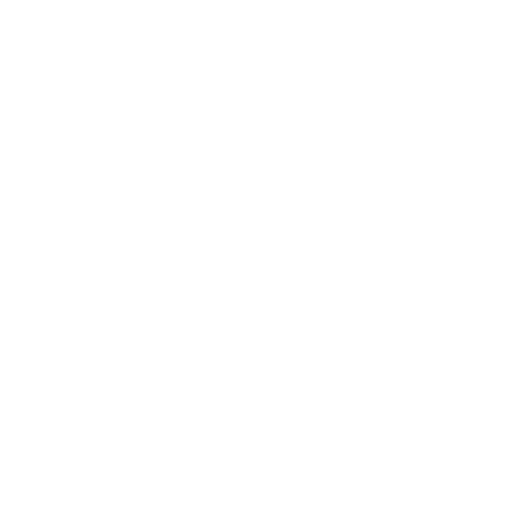
t = 0.00 s
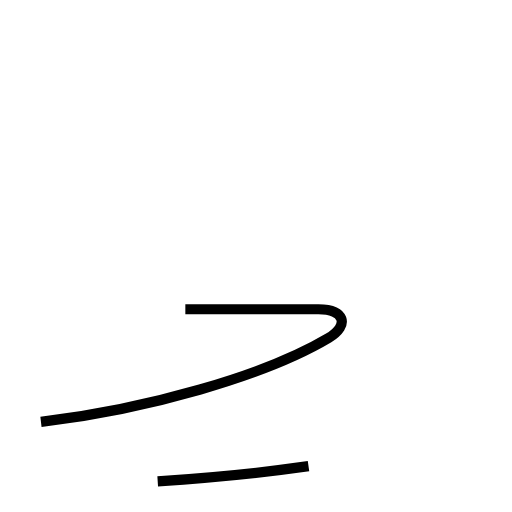
t = 1.87 s
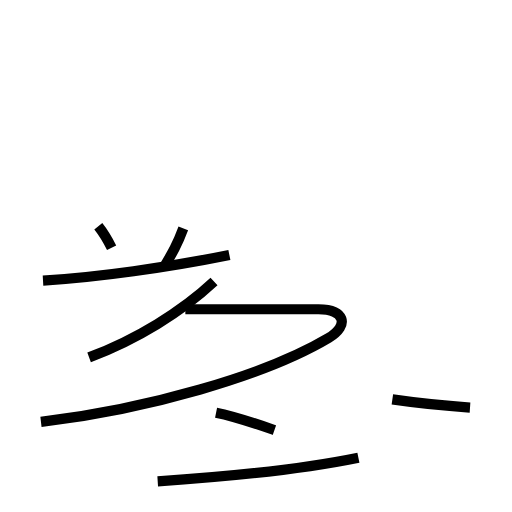
t = 3.61 s
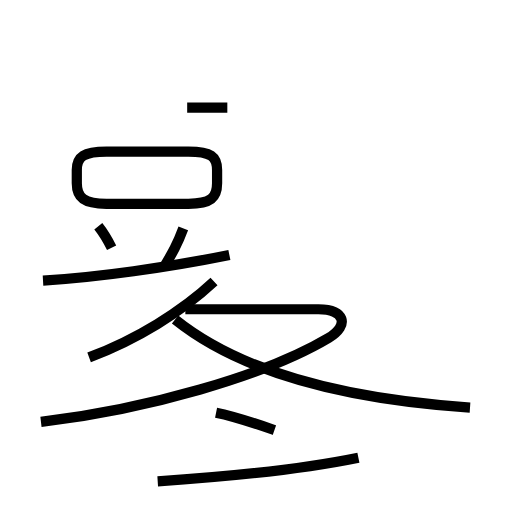
t = 5.44 s
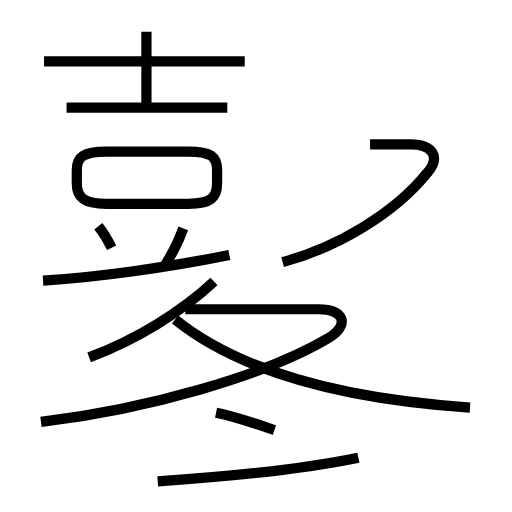
t = 7.36 s
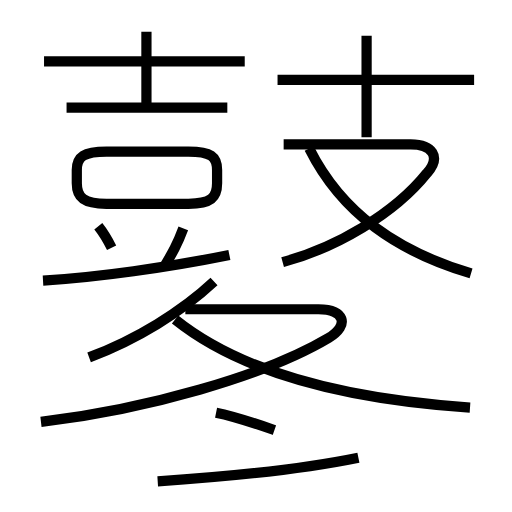
t = 9.10 s

The animated SVG that drew these frames (rendered in a browser with its animation timeline set to each time). Animation: 16 SMIL elements (animate=16); one cycle of 9.10 s.

<?xml version='1.0' encoding='utf-8'?>
<svg viewBox="0.0 -6.0 50.0 50.0" version="1.1" xmlns="http://www.w3.org/2000/svg"><rect x="-1000" y="-1000" width="2000" height="2000" stroke="white" fill="white" /><g style="fill:none;stroke:#000000;stroke-width:1"><path d="M 4.0 -2.8 C 14.2 -4.0 25.9 -7.3 32.1 -11.0 C 34.2 -12.3 33.6 -13.8 31.1 -13.8 L 18.1 -13.8 " transform="translate(0.0 38.0)" stroke-dasharray="47.403583736814106" stroke-dashoffset="47.403583736814106"><animate attributeName="stroke-dashoffset" from="47.403583736814106" to="0" dur="1.422107512104423s" begin="0s; anim_end.end" fill="freeze" id="anim0" /></path><path d="M 15.4 3.0 C 21.6 2.6 29.6 1.8 35.0 0.7 " transform="translate(0.0 38.0)" stroke-dasharray="19.74722436996268" stroke-dashoffset="19.74722436996268"><animate attributeName="stroke-dashoffset" from="19.74722436996268" to="0" dur="0.5924167310988804s" begin="anim0.end" fill="freeze" id="anim1" /></path><path d="M 26.8 -2.0 C 24.8 -2.7 23.1 -3.3 21.1 -3.7 " transform="translate(0.0 38.0)" stroke-dasharray="5.953546127994705" stroke-dashoffset="5.953546127994705"><animate attributeName="stroke-dashoffset" from="5.953546127994705" to="0" dur="0.17860638383984115s" begin="anim1.end" fill="freeze" id="anim2" /></path><path d="M 8.7 -9.1 C 13.3 -10.8 17.8 -13.6 20.9 -16.5 " transform="translate(0.0 38.0)" stroke-dasharray="14.356065854792627" stroke-dashoffset="14.356065854792627"><animate attributeName="stroke-dashoffset" from="14.356065854792627" to="0" dur="0.4306819756437788s" begin="anim2.end" fill="freeze" id="anim3" /></path><path d="M 10.9 -19.8 C 10.6 -20.4 10.0 -21.4 9.6 -21.9 " transform="translate(0.0 38.0)" stroke-dasharray="2.473010737741505" stroke-dashoffset="2.473010737741505"><animate attributeName="stroke-dashoffset" from="2.473010737741505" to="0" dur="0.07419032213224515s" begin="anim3.end" fill="freeze" id="anim4" /></path><path d="M 4.2 -16.6 C 9.4 -16.9 16.5 -17.9 22.4 -19.1 " transform="translate(0.0 38.0)" stroke-dasharray="18.384383299632105" stroke-dashoffset="18.384383299632105"><animate attributeName="stroke-dashoffset" from="18.384383299632105" to="0" dur="0.5515314989889631s" begin="anim4.end" fill="freeze" id="anim5" /></path><path d="M 16.0 -17.9 C 16.9 -19.4 17.3 -20.1 17.9 -21.7 " transform="translate(0.0 38.0)" stroke-dasharray="4.256643623544754" stroke-dashoffset="4.256643623544754"><animate attributeName="stroke-dashoffset" from="4.256643623544754" to="0" dur="0.1276993087063426s" begin="anim5.end" fill="freeze" id="anim6" /></path><path d="M 45.9 -4.2 C 35.5 -4.9 24.2 -7.1 17.1 -12.8 " transform="translate(0.0 38.0)" stroke-dasharray="30.49048226138659" stroke-dashoffset="30.49048226138659"><animate attributeName="stroke-dashoffset" from="30.49048226138659" to="0" dur="0.9147144678415976s" begin="anim6.end" fill="freeze" id="anim7" /></path><path d="M 10.4 -24.1 L 18.4 -24.1 C 20.6 -24.1 21.2 -24.7 21.2 -26.1 L 21.2 -27.4 C 21.2 -28.7 20.6 -29.2 18.4 -29.2 L 10.4 -29.2 C 8.2 -29.2 7.5 -28.7 7.5 -27.4 L 7.5 -26.1 C 7.5 -24.7 8.2 -24.1 10.4 -24.1 Z " transform="translate(0.0 38.0)" stroke-dasharray="34.48051338996923" stroke-dashoffset="34.48051338996923"><animate attributeName="stroke-dashoffset" from="34.48051338996923" to="0" dur="1.034415401699077s" begin="anim7.end" fill="freeze" id="anim8" /></path><path d="M 22.2 -33.5 L 6.5 -33.5 " transform="translate(0.0 38.0)" stroke-dasharray="15.7" stroke-dashoffset="15.7"><animate attributeName="stroke-dashoffset" from="15.7" to="0" dur="0.471s" begin="anim8.end" fill="freeze" id="anim9" /></path><path d="M 23.9 -38.0 L 4.3 -38.0 " transform="translate(0.0 38.0)" stroke-dasharray="19.599999999999998" stroke-dashoffset="19.599999999999998"><animate attributeName="stroke-dashoffset" from="19.599999999999998" to="0" dur="0.588s" begin="anim9.end" fill="freeze" id="anim10" /></path><path d="M 14.3 -33.9 L 14.3 -40.9 " transform="translate(0.0 38.0)" stroke-dasharray="7.0" stroke-dashoffset="7.0"><animate attributeName="stroke-dashoffset" from="7.0" to="0" dur="0.21s" begin="anim10.end" fill="freeze" id="anim11" /></path><path d="M 27.6 -18.4 C 32.8 -19.8 38.5 -23.1 41.7 -27.1 C 43.1 -28.7 42.2 -29.9 40.1 -29.9 L 27.7 -29.9 " transform="translate(0.0 38.0)" stroke-dasharray="33.78136428879864" stroke-dashoffset="33.78136428879864"><animate attributeName="stroke-dashoffset" from="33.78136428879864" to="0" dur="1.0134409286639592s" begin="anim11.end" fill="freeze" id="anim12" /></path><path d="M 46.0 -17.3 C 38.9 -19.4 33.4 -23.1 30.2 -29.5 " transform="translate(0.0 38.0)" stroke-dasharray="20.57693397075059" stroke-dashoffset="20.57693397075059"><animate attributeName="stroke-dashoffset" from="20.57693397075059" to="0" dur="0.6173080191225178s" begin="anim12.end" fill="freeze" id="anim13" /></path><path d="M 35.8 -30.6 L 35.8 -40.5 " transform="translate(0.0 38.0)" stroke-dasharray="9.899999999999999" stroke-dashoffset="9.899999999999999"><animate attributeName="stroke-dashoffset" from="9.899999999999999" to="0" dur="0.29699999999999993s" begin="anim13.end" fill="freeze" id="anim14" /></path><path d="M 46.3 -36.2 L 27.1 -36.2" transform="translate(0.0 38.0)" stroke-dasharray="19.199999999999996" stroke-dashoffset="19.199999999999996"><animate attributeName="stroke-dashoffset" from="19.199999999999996" to="0" dur="0.5759999999999998s" begin="anim14.end" fill="freeze" id="anim_end" /></path></g></svg>
